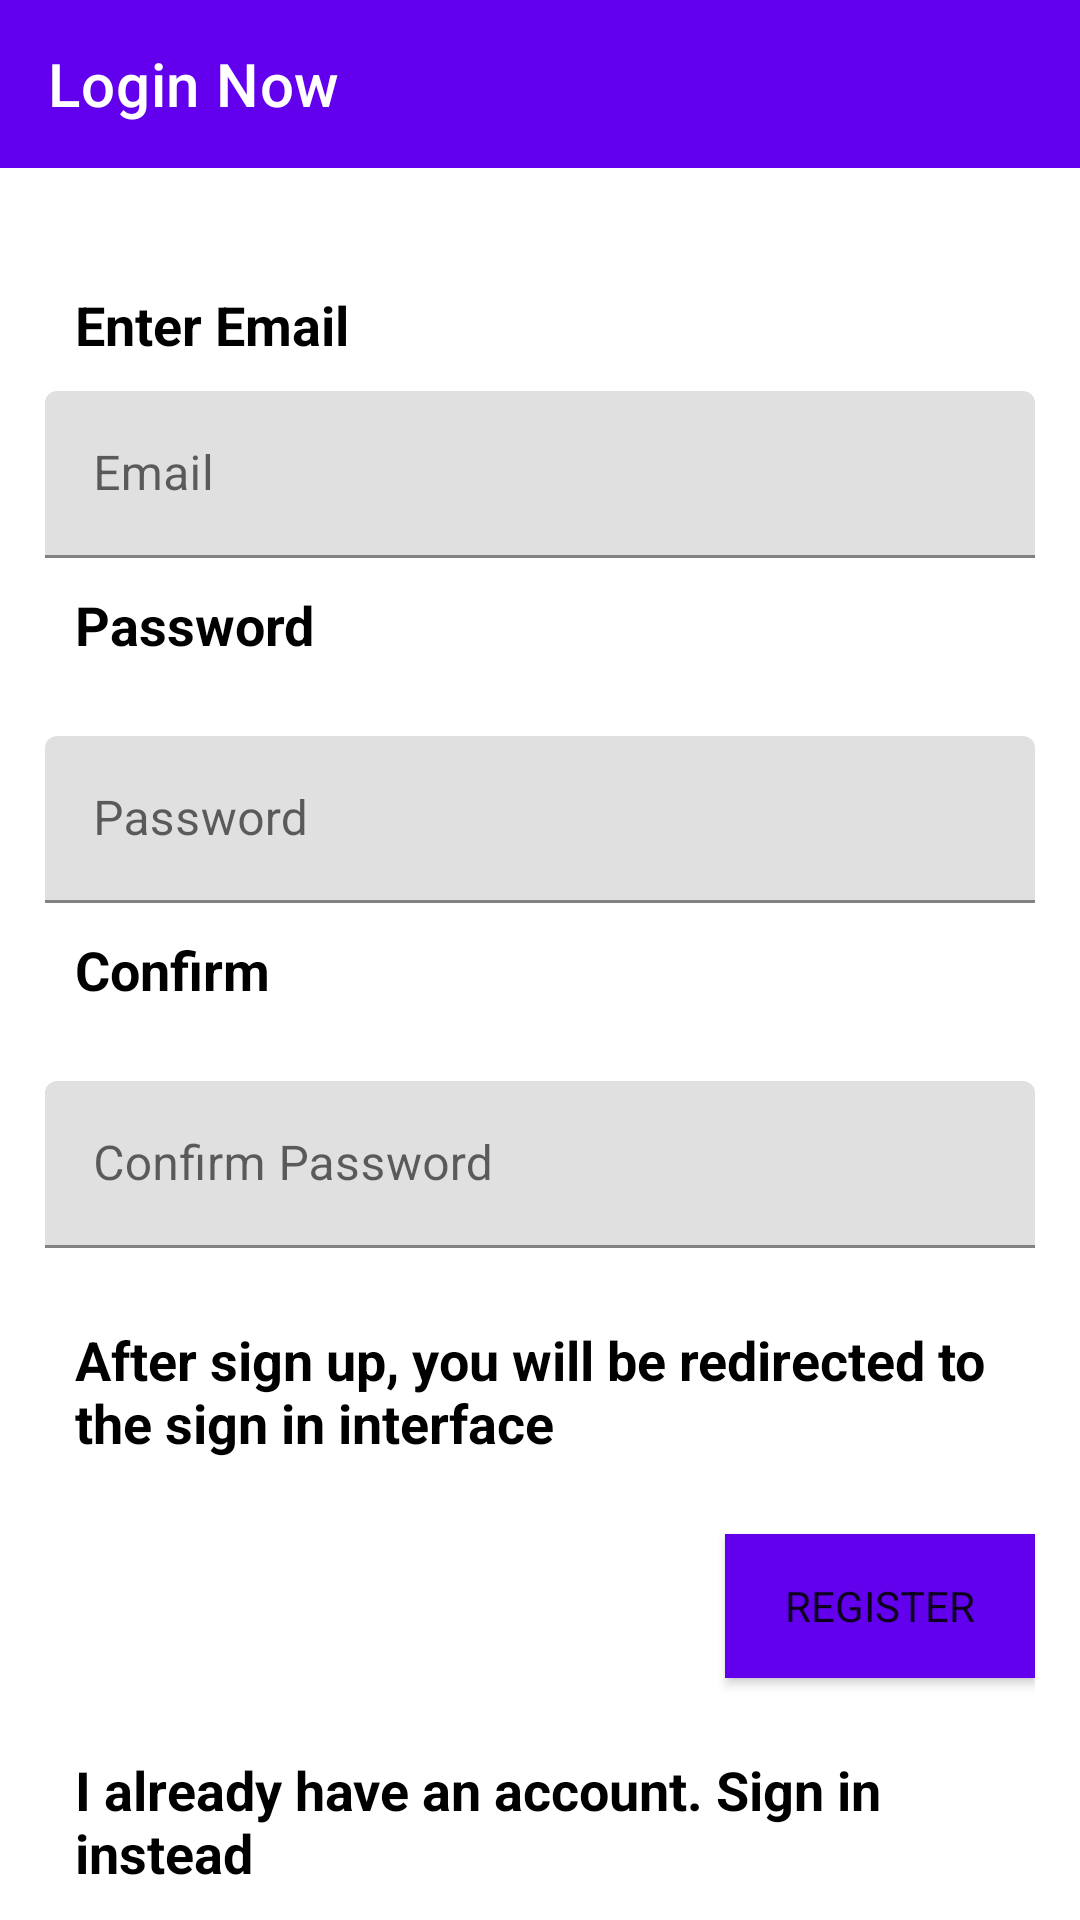

Android layout source for this screen:
<!-- AndroidManifest.xml: application theme Theme.SchoolFinder.NoActionBar.R -->
<!-- res/layout/activity_new_account.xml -->
<?xml version="1.0" encoding="utf-8"?>
<LinearLayout xmlns:android="http://schemas.android.com/apk/res/android"
    xmlns:app="http://schemas.android.com/apk/res-auto"
    xmlns:tools="http://schemas.android.com/tools"
    android:layout_width="match_parent"
    android:layout_height="match_parent"
    android:background="@color/white"
    android:paddingBottom="5dp"
    android:orientation="vertical"
    tools:context=".NewAccount">

    <androidx.appcompat.widget.Toolbar
        android:id="@+id/toolbar"
        android:layout_alignParentTop="true"
        android:onClick="back_to_login"
        android:layout_width="match_parent"
        android:layout_height="?attr/actionBarSize"
        android:background="@color/purple_500"
        app:navigationIcon="@drawable/ic_baseline_arrow_back_24"
        app:popupTheme="@style/AppTheme.PopupOverlay"
        app:title="Login Now"
        app:titleTextColor="@color/white" />

    <ScrollView
        android:layout_width="match_parent"
        android:layout_height="match_parent"
        android:layout_alignParentTop="true"
        android:layout_below="@id/toolbar"
        android:fillViewport="true"
        android:scrollbars="none">

        <LinearLayout
            android:layout_width="match_parent"
            android:layout_height="match_parent"
            android:orientation="vertical"
            android:layout_marginLeft="15dp"
            android:layout_marginRight="15dp">





            <TextView
                android:layout_marginTop="30dp"
                android:layout_width="match_parent"
                android:layout_height="wrap_content"
                android:gravity="center_horizontal"
                android:padding="10dp"
                android:text="Enter Email"
                android:textAlignment="textStart"
                android:textColor="@color/black"
                android:textSize="18sp"
                android:textStyle="bold"
                tools:ignore="RtlCompat" />

            <com.google.android.material.textfield.TextInputLayout
                android:layout_width="match_parent"
                android:layout_height="wrap_content">
                <com.google.android.material.textfield.TextInputEditText
                    android:layout_width="match_parent"
                    android:hint="Email"
                    android:id="@+id/email"
                    android:inputType="textEmailAddress"
                    android:layout_height="wrap_content">
                </com.google.android.material.textfield.TextInputEditText>

            </com.google.android.material.textfield.TextInputLayout>
            <TextView
                android:layout_width="match_parent"
                android:layout_height="wrap_content"
                android:gravity="center_horizontal"
                android:padding="10dp"
                android:text="Password"
                android:textAlignment="textStart"
                android:textColor="@color/black"
                android:textSize="18sp"
                android:textStyle="bold"
                tools:ignore="RtlCompat" />

            <com.google.android.material.textfield.TextInputLayout
                android:layout_width="match_parent"
                android:layout_marginTop="15dp"
                android:layout_height="wrap_content">
                <com.google.android.material.textfield.TextInputEditText
                    android:layout_width="match_parent"
                    android:hint="Password"
                    android:id="@+id/password"
                    android:inputType="textPassword"
                    android:layout_height="wrap_content">
                </com.google.android.material.textfield.TextInputEditText>

            </com.google.android.material.textfield.TextInputLayout>

            <TextView
                android:layout_width="match_parent"
                android:layout_height="wrap_content"
                android:gravity="center_horizontal"
                android:padding="10dp"
                android:text="Confirm"
                android:textAlignment="textStart"
                android:textColor="@color/black"
                android:textSize="18sp"
                android:textStyle="bold"
                tools:ignore="RtlCompat" />

            <com.google.android.material.textfield.TextInputLayout
                android:layout_width="match_parent"
                android:layout_marginTop="15dp"
                android:layout_height="wrap_content">
                <com.google.android.material.textfield.TextInputEditText
                    android:layout_width="match_parent"
                    android:hint="Confirm Password"
                    android:id="@+id/confrmPassword"
                    android:inputType="textPassword"
                    android:layout_height="wrap_content">
                </com.google.android.material.textfield.TextInputEditText>

            </com.google.android.material.textfield.TextInputLayout>











            <TextView
                android:layout_marginTop="15dp"
                android:layout_width="match_parent"
                android:layout_height="wrap_content"
                android:gravity="center_horizontal"
                android:padding="10dp"
                android:text="After sign up, you will be redirected to the sign in interface"
                android:textAlignment="textStart"
                android:textColor="@color/black"
                android:textSize="18sp"
                android:textStyle="bold"
                tools:ignore="RtlCompat" />

            <Button
                android:layout_width="wrap_content"
                android:text="Register"
                android:onClick="add_user"
                android:paddingLeft="20dp"
                android:paddingRight="20dp"
                android:layout_gravity="end"
                android:layout_marginTop="15dp"
                android:background="@color/purple_500"
                android:layout_height="wrap_content"/>


            <TextView
                android:layout_marginTop="15dp"
                android:layout_width="match_parent"
                android:layout_height="wrap_content"
                android:gravity="center_horizontal"
                android:padding="10dp"
                android:text="I already have an account. Sign in instead"
                android:textAlignment="textStart"
                android:textColor="@color/black"
                android:textSize="18sp"
                android:textStyle="bold"
                tools:ignore="RtlCompat" />


        </LinearLayout>

    </ScrollView>


</LinearLayout>
<!-- resources referenced by this layout -->
<resources>
  <style name="AppTheme.PopupOverlay" parent="ThemeOverlay.AppCompat.Light" />
  <style name="Theme.SchoolFinder.NoActionBar.R">
          <item name="fontFamily">@font/myfontstyle</item>
          <item name="windowActionBar">false</item>
          <item name="windowNoTitle">true</item>
          <item name="colorPrimary">@color/purple_500</item>
          <item name="colorPrimaryDark">@color/purple_500</item>
          <item name="colorAccent">@color/teal_200</item>
      </style>
  <!-- not gathered from this repository: default colours our renderer supplied (Android Studio template values) -->
  <color name="purple_500">#FF6200EE</color>
  <color name="teal_200">#FF03DAC5</color>
  <color name="black">#FF000000</color>
  <color name="white">#FFFFFFFF</color>
</resources>
